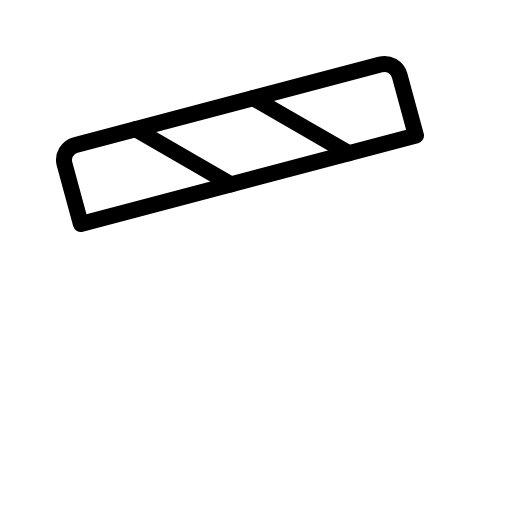
t = 0.00 s
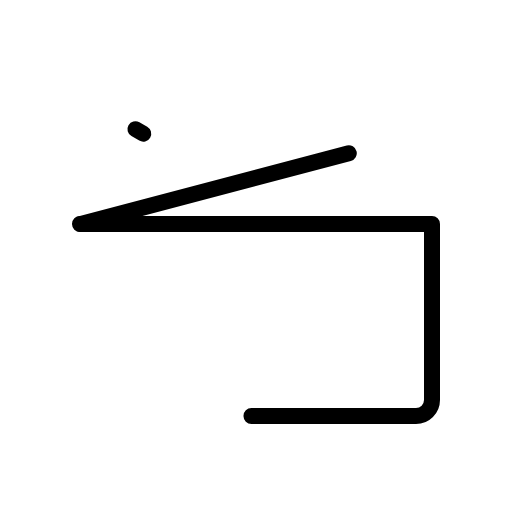
t = 0.90 s
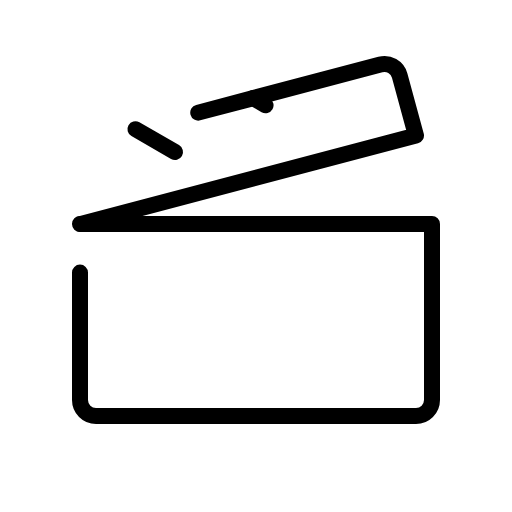
t = 1.28 s
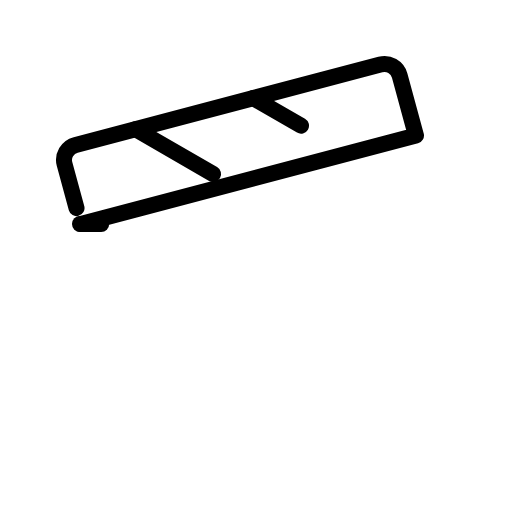
t = 1.65 s
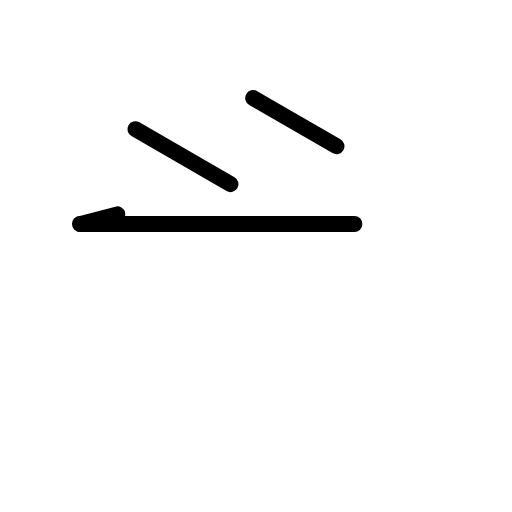
t = 2.03 s

The animated SVG that drew these frames (rendered in a browser with its animation timeline set to each time). Animation: 1 CSS @keyframes rule; one cycle of 2.40 s, repeats indefinitely.

<svg xmlns="http://www.w3.org/2000/svg" viewBox="0 0 256 256">
  <style>
    .draw-line {
      stroke-dasharray: 1;
      stroke-dashoffset: 0;
    }
    svg:hover .draw-line {
      animation: phosphor-draw-in 1.5s ease-in-out infinite;
    }
    @keyframes phosphor-draw-in {
      0%   { stroke-dashoffset: 1; }
      100% { stroke-dashoffset: 0; }
    }
  </style><rect width="256" height="256" fill="none"/><path d="M40,112H216a0,0,0,0,1,0,0v88a8,8,0,0,1-8,8H48a8,8,0,0,1-8-8V112A0,0,0,0,1,40,112Z" fill="none" stroke="currentColor" stroke-linecap="round" stroke-linejoin="round" stroke-width="8" class="draw-line" pathLength="1" style="animation-delay: 0s"/><path d="M40.43,112,208,67.77l-8.16-30a7.9,7.9,0,0,0-9.66-5.49L37.85,72.47A7.76,7.76,0,0,0,32.27,82Z" fill="none" stroke="currentColor" stroke-linecap="round" stroke-linejoin="round" stroke-width="8" class="draw-line" pathLength="1" style="animation-delay: 0.3s"/><line x1="67.71" y1="64.59" x2="115.5" y2="92.19" fill="none" stroke="currentColor" stroke-linecap="round" stroke-linejoin="round" stroke-width="8" class="draw-line" pathLength="1" style="animation-delay: 0.6s"/><line x1="126.61" y1="49.05" x2="174.4" y2="76.64" fill="none" stroke="currentColor" stroke-linecap="round" stroke-linejoin="round" stroke-width="8" class="draw-line" pathLength="1" style="animation-delay: 0.9s"/></svg>
